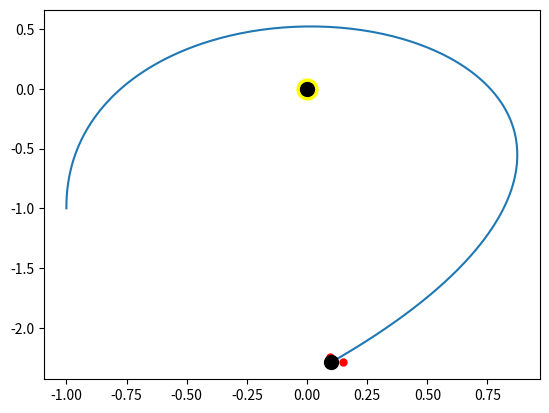

Recreate this plot in Python.
import numpy as np
import matplotlib.pyplot as plt

def run(T,initial_pos,initial_bearing,geno,plot_flag):

    #runs a simple agent described by a geno and returns the trajectory
    #the light is at [0 0]

    #input
    #T is the time you want run it for
    #pos initial position
    #bearing initial bearing (degrees) e.g [90; 90]
    #geno genotype e.g [w_ll w_lr w_rl w_rr bl br]
    #plot_flag set to tru to output the figure

    #output a 2-d vector with the x and y coordinates
    
    #run a simple agent
    #geno = np.array([-1, 0, 0, -.4, 1, 0.5])
    #initial_pos = [1,1]
    #T=100
    #out  = simple_agent.run(T,initial_pos,90,geno,1)
    

    # Initial setup
    dt=0.05;
    R =0.05; #radius
    b = 45; #(degrees) sensor anglr

    print(geno[5])
    #conver geno params
    w_ll = geno[0]; #left motor to left sensor
    w_lr = geno[1]; #left motor to right sensor
    w_rl = geno[2]; #right motor to left sensor
    w_rr = geno[3]; #right motor to right sensor
    bl = geno[4];
    br = geno[5];
    sl_pos = np.zeros((2,1));
    sr_pos = np.zeros((2,1));
    
    rho=np.zeros((2, 1));
    sensor_gain = 1;
    motor_gain =1;
    vl=0;vr=0;
    #convert to radians
                                                
    initial_bearing = initial_bearing/360*2*np.pi;
    b=b/360*2*np.pi;
    
    pos = np.zeros((2,int(T/dt)));
    bearing = np.zeros((1,int(T/dt)));
    pos[:,0] = initial_pos;
    bearing[:,0] = initial_bearing;
    
   
    for i in range(1, int(T/dt)):
        vc = (vl+vr)/2;
        va = (vr-vl)/(2*R);
        pos[0,i] = pos[0,i-1]+ dt*vc*np.cos(bearing[0,i-1]);
        pos[1,i] = pos[1,i-1]+ dt*vc*np.sin(bearing[0,i-1]);
        bearing[0,i] = np.mod(bearing[0,i-1] + dt*va,2*np.pi);
        
        # Calculate left sensor position
        sl_pos[0] = pos[0,i] + R*np.cos(bearing[0,i]+b);
        sl_pos[1] = pos[1,i] + R*np.sin(bearing[0,i]+b);
        
        # Calculate right sensor position
        sr_pos[0] = pos[0,i] + R*np.cos(bearing[0,i]-b);
        sr_pos[1] = pos[1,i] + R*np.sin(bearing[0,i]-b);
    
        # Calculate (square) distance to element
        dl = np.sqrt((sl_pos[0])**2+(sl_pos[1])**2);
        dr = np.sqrt((sr_pos[0])**2+(sr_pos[1])**2);
    

        #  Calculate local intensity
        il = sensor_gain/dl;
        ir = sensor_gain/dr;

        lm = il*w_ll + ir*w_rl + bl;
        rm = il*w_lr + ir*w_rr + br;

        #  Scale by motor gains
        vl =motor_gain*lm;
        vr =motor_gain*rm;
     
    if plot_flag==1:
        plt.plot(pos[0,:],pos[1,:])
       
        #final postion
        x=pos[0,int(T/dt)-1];
        y= pos[1,int(T/dt)-1];
        f_bearing = bearing[0,int(T/dt)-1];

        # Calculate left sensor position
        sl_pos[0] = x + R*np.cos(f_bearing+b);
        sl_pos[1] = y + R*np.sin(f_bearing+b);

        # Calculate left sensor position
        sr_pos[0] = x + R*np.cos(f_bearing-b);
        sr_pos[1] = y + R*np.sin(f_bearing-b);
    
        plt.plot(0,0,marker='.',markersize=30,color='yellow');
        plt.plot(0,0,marker='o',markersize=10,color='black');
       
    # Plot  sensors
       #
        plt.plot(sl_pos[0],sl_pos[1],marker='.',markersize=10,color='red');
        plt.plot(sr_pos[0],sr_pos[1],marker='.',markersize=10,color='red');

    
        # Plot body
        plt.plot( x, y,marker='.',markersize=10,color='blue');
        plt.plot(x,y,marker='o',markersize=10,color='black');
        #Plot trajectory
        plt.show()
        
    
    return pos

geno = np.array([0,-0.5,-0.5,0,0,0])
initial_pos = [-1,-1]
T=12
run(T,initial_pos,270,geno,1)

